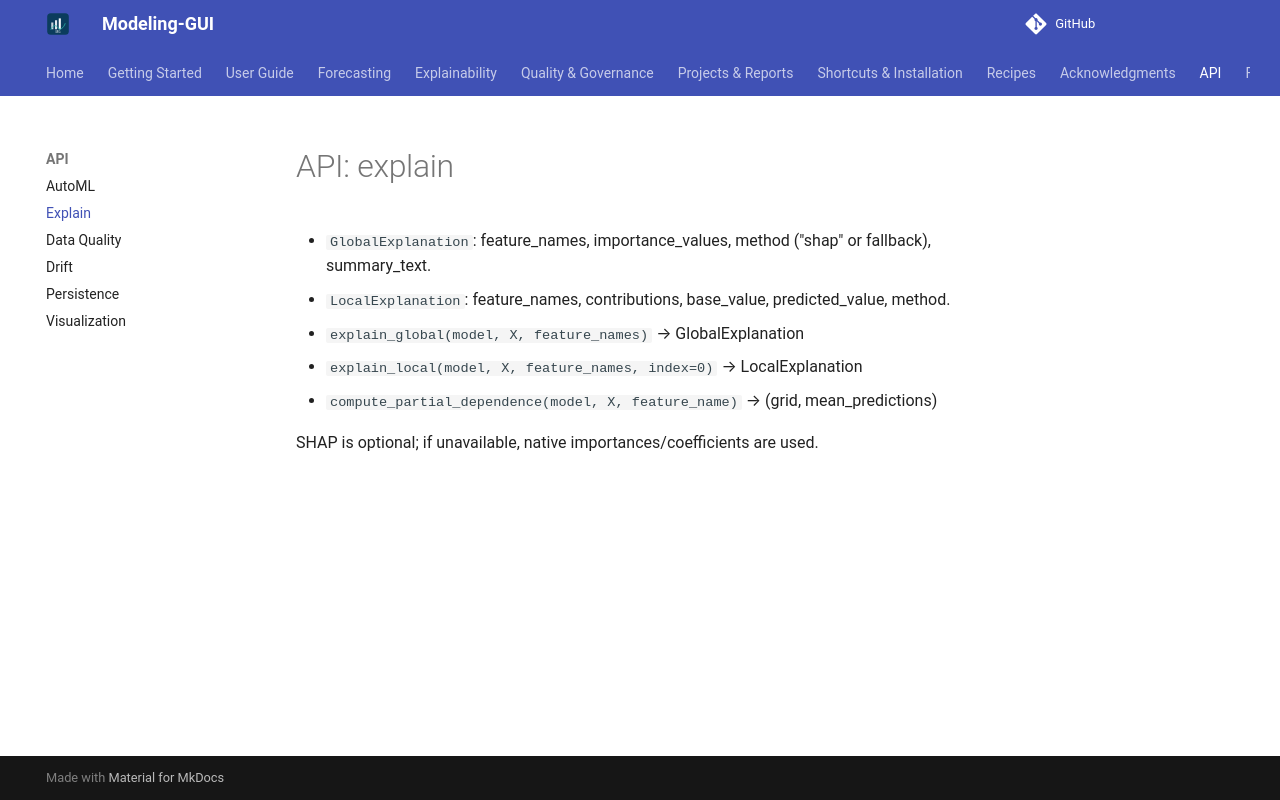

repository: chandrasekarnarayana/Modeling-GUI · page: api/explain/index.html · generator: mkdocs

# API: explain

- `GlobalExplanation`: feature_names, importance_values, method ("shap" or fallback), summary_text.
- `LocalExplanation`: feature_names, contributions, base_value, predicted_value, method.
- `explain_global(model, X, feature_names)` → GlobalExplanation
- `explain_local(model, X, feature_names, index=0)` → LocalExplanation
- `compute_partial_dependence(model, X, feature_name)` → (grid, mean_predictions)

SHAP is optional; if unavailable, native importances/coefficients are used.
